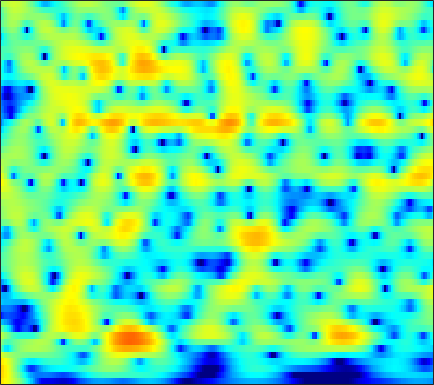

Data behind this chart, as committed beside it:
7.2682, 6.8365, 6.1827, 5.4371, 4.8164, 3.9008, 2.8804, 2.043, 0.82106, -0.529, -2.0239, -3.2452, -5.0187, -6.9732, -8.5624, -10.838, -13.236, -15.008, -17.065, -18.396, -18.924, -18.993, -18.993, -19.064
8.047, 7.432, 6.509, 5.466, 4.604, 3.348, 1.967, 0.8506, -0.7431, -2.45, -4.249, -5.638, -7.487, -9.232, -10.38, -11.56, -12.25, -12.49, -12.54, -12.46, -12.37, -12.36, -12.46, -12.7
8.252, 7.539, 6.468, 5.253, 4.242, 2.755, 1.098, -0.2664, -2.267, -4.497, -6.99, -9.047, -11.99, -14.7, -15.82, -15.33, -13.66, -12.35, -10.81, -9.582, -8.615, -8.034, -7.414, -6.941
7.114, 6.45, 5.494, 4.458, 3.63, 2.462, 1.222, 0.2462, -1.108, -2.494, -3.863, -4.825, -5.92, -6.652, -6.898, -6.833, -6.43, -6.002, -5.372, -4.78, -4.293, -4.007, -3.728, -3.542
4.37, 3.634, 2.732, 1.962, 1.484, 0.9707, 0.5719, 0.3245, 0.0384, -0.2089, -0.4247, -0.562, -0.7035, -0.7919, -0.8236, -0.831, -0.8208, -0.8042, -0.7772, -0.7619, -0.7862, -0.8493, -0.9984, -1.212
-1.035, -3.59, -6.774, -7.261, -5.819, -3.655, -1.965, -1.015, -0.08484, 0.5845, 1.065, 1.339, 1.627, 1.847, 1.972, 2.089, 2.13, 2.111, 2.012, 1.853, 1.635, 1.413, 1.02, 0.4892
0.7762, -0.8542, -2.41, -2.829, -2.567, -1.914, -1.224, -0.7545, -0.2104, 0.273, 0.676, 0.9253, 1.219, 1.472, 1.648, 1.898, 2.134, 2.277, 2.381, 2.372, 2.231, 2.021, 1.545, 0.7302
3.1, 2.046, 0.7286, -0.4694, -1.29, -2.26, -3.069, -3.553, -3.99, -4.206, -4.269, -4.267, -4.208, -4.134, -4.019, -3.618, -2.804, -1.969, -0.7577, 0.3624, 1.23, 1.704, 2.129, 2.344
-1.302, -2.616, -4.516, -6.636, -8.401, -11.16, -14.58, -17.22, -18.19, -16.21, -14.62, -13.98, -13.98, -15.07, -17.25, -25.58, -22.73, -14.84, -9.11, -5.202, -2.295, -0.6082, 1.123, 2.43
-8.64, -9.444, -10.6, -11.96, -13.14, -14.99, -16.89, -18.04, -18.48, -17.62, -16.49, -15.63, -14.68, -13.77, -13.13, -12.39, -11.03, -9.384, -6.972, -4.805, -2.841, -1.41, 0.3933, 1.958
-17.28, -15.39, -14.29, -14.19, -14.47, -14.89, -15.32, -15.83, -16.83, -17.81, -18.02, -17.31, -15.86, -14.09, -12.59, -10.52, -8.595, -7.247, -5.376, -3.468, -1.736, -0.5888, 0.8062, 2.099
-12.39, -12.28, -12.18, -12.24, -12.48, -13.07, -13.99, -14.95, -16.85, -19.96, -25.41, -28.86, -21.19, -15.68, -12.9, -9.913, -7.232, -5.545, -3.764, -2.261, -0.8134, 0.2225, 1.442, 2.475
-8.443, -8.902, -9.263, -9.313, -9.32, -9.477, -9.733, -9.796, -9.774, -9.882, -9.928, -9.507, -8.488, -7.306, -6.246, -4.864, -3.645, -2.746, -1.552, -0.5243, 0.3003, 0.8787, 1.647, 2.393
-9.104, -9.629, -9.743, -9.197, -8.456, -7.271, -6.121, -5.358, -4.448, -3.606, -2.829, -2.301, -1.655, -1.108, -0.7037, -0.1082, 0.3084, 0.4318, 0.5378, 0.6903, 0.757, 0.7189, 0.682, 0.8497
-14.97, -20.66, -25.93, -13.85, -9.939, -6.319, -3.504, -1.926, -0.3882, 0.8393, 1.882, 2.444, 2.926, 3.245, 3.303, 3.17, 2.904, 2.527, 1.64, 0.4297, -0.9842, -2.267, -4.299, -6.16
-11.13, -10.01, -8.289, -6.445, -4.824, -2.648, -0.8018, 0.3761, 1.762, 2.846, 3.587, 3.971, 4.28, 4.345, 4.201, 3.66, 2.812, 2.035, 0.6038, -1.485, -4.101, -6.398, -10.3, -15.09
-7.06, -5.728, -3.968, -2.506, -1.51, -0.1734, 1.007, 1.734, 2.6, 3.315, 3.755, 3.952, 4.052, 3.865, 3.598, 3.031, 2.07, 1.168, -0.21, -2.071, -4.471, -6.473, -9.759, -14.64
-3.168, -2.563, -1.755, -0.882, -0.2174, 0.5721, 1.297, 1.799, 2.344, 2.725, 2.991, 3.084, 3.049, 2.775, 2.48, 2, 1.252, 0.5336, -0.4348, -1.554, -2.899, -3.868, -5.047, -6.129
-2.225, -1.771, -1.171, -0.5294, -0.02271, 0.5892, 1.119, 1.495, 1.894, 2.143, 2.295, 2.312, 2.19, 1.975, 1.67, 1.146, 0.5969, 0.07755, -0.7257, -1.43, -2.11, -2.603, -3.042, -3.232
-2.749, -2.189, -1.366, -0.5756, -0.05769, 0.6256, 1.234, 1.589, 1.973, 2.269, 2.382, 2.362, 2.208, 1.947, 1.615, 0.9597, 0.2559, -0.3412, -1.34, -2.297, -3.079, -3.573, -3.897, -3.706
-4.385, -3.388, -2.155, -1.044, -0.3334, 0.5367, 1.339, 1.826, 2.352, 2.753, 2.951, 2.989, 2.876, 2.48, 2.124, 1.411, 0.3057, -0.6312, -2.216, -4.515, -7.324, -9.616, -11.16, -8.906
-6.418, -5.406, -4.289, -3.281, -2.336, -1.079, 0.04162, 0.8512, 1.763, 2.335, 2.716, 2.859, 2.826, 2.495, 2.172, 1.638, 0.6907, -0.1317, -1.401, -3.314, -5.473, -7.058, -8.044, -6.241
-8.488, -9.511, -11.12, -10.91, -8.696, -5.312, -2.728, -1.257, 0.2041, 1.04, 1.46, 1.496, 1.299, 1.043, 0.6241, 0.2165, 0.02322, -0.272, -0.4376, -0.4972, -0.6927, -0.5979, -0.3716, 0.04225
-6.109, -7.665, -9.272, -9.58, -7.315, -4.274, -1.859, -0.4753, 0.5063, 1.035, 0.8676, 0.3198, -0.9139, -2.649, -4.062, -5.425, -4.637, -3.302, -1.798, -0.4348, 0.5156, 0.9695, 1.544, 1.92
-1.158, -0.9367, -0.4846, -0.02659, 0.4886, 1.256, 1.885, 2.283, 2.435, 2.262, 1.539, 0.6743, -1.306, -4.133, -7.006, -10.67, -7.97, -5.297, -2.34, -0.8365, 0.2782, 0.6251, 0.7587, 0.6533
0.1953, 0.8786, 1.457, 2.067, 2.384, 2.704, 2.962, 2.972, 2.97, 2.632, 2.15, 1.654, 0.8335, -0.03728, -0.5396, -1.162, -1.153, -1.103, -0.8697, -0.6987, -0.8505, -1.096, -1.976, -3.339
0.5436, 1.074, 1.659, 2.09, 2.332, 2.531, 2.615, 2.603, 2.474, 2.252, 1.937, 1.619, 1.27, 0.7701, 0.4906, 0.1832, -0.1867, -0.3038, -0.7113, -1.017, -1.615, -2.147, -3.078, -4.397
1.275, 1.609, 2.02, 2.232, 2.33, 2.385, 2.279, 2.191, 1.908, 1.649, 1.288, 1.031, 0.6512, 0.3624, 0.09421, -0.1207, -0.4088, -0.5941, -0.8139, -1.186, -1.55, -1.977, -2.529, -3.216
2.665, 2.824, 2.918, 2.873, 2.76, 2.528, 2.184, 1.883, 1.403, 0.8658, 0.2771, -0.105, -0.7106, -0.9668, -1.2, -1.283, -1.165, -1.172, -0.9539, -1.04, -1.081, -1.311, -1.697, -2.231
4.558, 4.466, 4.089, 3.671, 3.257, 2.631, 2.021, 1.453, 0.7825, -0.2407, -1.348, -2.384, -3.803, -4.985, -5.064, -4.462, -3.003, -2.044, -1.058, -0.3338, -0.08227, -0.04838, -0.4368, -1.088
5.969, 5.357, 4.351, 3.051, 2.057, 0.8352, 0.002379, -0.3396, -0.7717, -1.293, -2.53, -4.09, -7.419, -15.14, -19.43, -8.825, -4.325, -1.905, -0.04605, 1.195, 1.72, 1.855, 1.603, 0.8592
4.989, 3.953, 2.141, -0.7998, -3.797, -10.47, -13.14, -8.134, -4.581, -2.584, -1.91, -1.828, -2.012, -2.35, -2.084, -1.567, -0.3412, 0.2868, 1.299, 1.861, 2.345, 2.402, 2.369, 1.947
3.055, 2.395, 1.125, -0.5419, -1.996, -3.707, -4.245, -3.787, -2.591, -1.56, -0.8097, -0.4719, -0.258, -0.2184, -0.159, -0.1371, -0.06532, -0.09372, -0.02689, 0.01072, 0.2268, 0.336, 0.5599, 0.7154
1.933, 1.908, 1.589, 1.278, 0.9525, 0.6801, 0.5109, 0.4742, 0.5643, 0.6183, 0.6774, 0.6286, 0.3979, 0.1056, -0.3745, -0.9645, -2.005, -2.644, -3.861, -4.563, -4.825, -4.266, -3.222, -1.889
0.6881, 1.005, 1.398, 1.622, 1.77, 1.865, 1.904, 1.929, 1.866, 1.768, 1.517, 1.25, 0.7612, 0.06699, -0.6915, -1.949, -3.8, -5.513, -9.261, -15.83, -24.65, -13.9, -7.717, -4.351
-1.489, -0.8224, 0.02867, 0.6196, 1.022, 1.374, 1.63, 1.735, 1.754, 1.664, 1.405, 1.11, 0.609, -0.1868, -0.7199, -1.873, -2.994, -4.139, -5.448, -6.524, -6.783, -5.995, -4.506, -2.76
-3.707, -2.709, -1.776, -0.852, -0.37, 0.2566, 0.6922, 0.899, 1.072, 1.021, 0.8617, 0.6048, 0.1178, -0.5143, -1.001, -1.761, -2.341, -2.845, -3.083, -3.188, -2.83, -2.415, -1.633, -0.7492
-5.164, -4.289, -3.222, -2.147, -1.473, -0.6375, -0.005115, 0.3811, 0.7072, 0.8253, 0.7059, 0.4823, -0.1252, -0.7968, -1.754, -2.697, -3.856, -4.163, -4.23, -3.426, -2.277, -1.455, -0.3542, 0.5126
-8.024, -6.779, -4.776, -3.488, -2.338, -1.357, -0.3467, 0.2532, 0.9041, 1.373, 1.465, 1.331, 0.8022, -0.3111, -1.619, -4.222, -9.286, -15.25, -12.75, -5.813, -2.189, -0.2978, 1.274, 2.274
-11.72, -9.488, -7.614, -6.722, -5.664, -4.705, -3.186, -2.197, -0.7694, 0.4013, 1.2, 1.512, 1.729, 1.28, 0.8759, -0.164, -1.501, -1.789, -1.369, 0.06109, 1.832, 2.837, 3.742, 4.122
-10.74, -11.76, -13.57, -15.64, -18.94, -17.73, -13.51, -10.08, -7.141, -4.734, -3.031, -2.042, -1.054, -0.4724, 0.03791, 0.2897, 0.6678, 1.04, 1.501, 2.184, 2.852, 3.237, 3.65, 3.712
-11.69, -13.07, -15.3, -17.48, -18.84, -18.69, -15.94, -13.64, -10.97, -8.767, -6.886, -5.794, -4.556, -3.291, -2.725, -1.728, -0.7942, -0.2775, 0.5969, 1.362, 1.992, 2.469, 2.932, 3.235
-12.29, -13.77, -14.86, -15.85, -16.11, -15.33, -14.43, -13.39, -11.8, -10.59, -9.278, -8.479, -7.328, -6.272, -5.449, -4.153, -2.982, -1.993, -0.7835, 0.2846, 1.282, 1.921, 2.623, 3.219
-14.11, -16.59, -20.12, -21.5, -20.06, -17.41, -15.15, -13.76, -12.51, -11.59, -11.3, -10.98, -10.96, -10.72, -9.493, -7.905, -5.62, -3.956, -2.09, -0.3896, 0.9934, 1.812, 2.758, 3.484
-12.32, -14.6, -17.86, -19.36, -18.31, -15.2, -12.92, -12.03, -11.08, -10.74, -11.35, -12.52, -16.08, -25.88, -24.32, -12.64, -7.424, -4.813, -2.028, -0.02242, 1.47, 2.389, 3.307, 3.933
-7.002, -7.83, -8.771, -9.141, -9.003, -8.665, -8.059, -7.523, -7.024, -6.847, -6.813, -7.146, -7.669, -7.582, -6.775, -5.213, -3.082, -1.439, 0.2725, 1.653, 2.767, 3.381, 3.91, 4.186
-4.583, -5.187, -6.051, -6.459, -6.323, -6.028, -5.317, -4.54, -3.725, -2.985, -2.366, -1.94, -1.368, -0.8134, -0.4413, 0.3378, 1.171, 1.677, 2.404, 3.057, 3.518, 3.704, 3.798, 3.619
-4.654, -6.206, -8.454, -10.6, -11.03, -8.678, -6.003, -4.375, -2.426, -0.9689, 0.06876, 0.7575, 1.419, 1.84, 2.112, 2.401, 2.479, 2.491, 2.551, 2.559, 2.548, 2.596, 2.623, 2.45
-3.84, -5.686, -8.772, -12.4, -12.51, -8.834, -5.325, -3.319, -1.167, 0.3192, 1.362, 1.959, 2.407, 2.534, 2.528, 2.22, 1.507, 0.8267, -0.2284, -1.301, -1.826, -1.522, -0.5629, 0.4357
-2.266, -2.743, -3.284, -3.532, -3.389, -2.732, -1.782, -0.9686, -0.01036, 0.8249, 1.445, 1.666, 1.813, 1.747, 1.492, 0.6458, -0.6735, -2.02, -5.036, -10.83, -36.18, -13.12, -5.907, -2.257
-2.947, -2.739, -2.476, -2.17, -1.928, -1.442, -0.9373, -0.6301, -0.2408, 0.1051, 0.338, 0.4314, 0.4674, 0.3488, 0.064, -0.4398, -1.145, -1.836, -3.01, -4.086, -4.445, -3.944, -2.591, -1.045
-5.526, -4.669, -3.568, -2.638, -2.077, -1.556, -1.21, -1.068, -0.9848, -1.064, -1.19, -1.192, -1.218, -1.214, -1.163, -0.9441, -0.7992, -0.7953, -0.7312, -0.6013, -0.3475, -0.0671, 0.3845, 0.9235
-8.092, -5.901, -3.763, -2.326, -1.607, -1.081, -0.9632, -1.076, -1.601, -2.484, -3.551, -4.293, -4.703, -4.111, -3.15, -1.893, -0.7858, -0.07491, 0.7042, 1.275, 1.685, 1.902, 2.13, 2.281
-4.129, -2.848, -1.406, -0.3303, 0.2223, 0.5964, 0.4774, 0.02649, -1.169, -3.201, -6.679, -11.49, -29.22, -10.39, -6.106, -2.611, -0.3607, 0.8529, 1.917, 2.587, 2.956, 3.072, 3.035, 2.76
-1.858, -0.956, 0.1491, 1.038, 1.53, 1.874, 1.849, 1.542, 0.8056, -0.3144, -1.691, -2.711, -3.311, -2.72, -1.648, -0.3213, 0.804, 1.405, 2.024, 2.378, 2.478, 2.392, 2.007, 1.297
-3.161, -1.599, -0.01154, 1.131, 1.715, 2.218, 2.427, 2.413, 2.208, 1.83, 1.375, 1.036, 0.7239, 0.5832, 0.58, 0.5942, 0.6106, 0.6049, 0.5661, 0.442, 0.2195, -0.03125, -0.5005, -1.157
-2.223, -0.7832, 0.6725, 1.723, 2.279, 2.781, 3.029, 3.087, 2.977, 2.714, 2.335, 2.031, 1.525, 0.9536, 0.403, -0.2506, -0.9376, -1.411, -2.112, -2.736, -3.213, -3.463, -3.61, -3.673
1.232, 1.734, 2.384, 2.91, 3.235, 3.49, 3.571, 3.515, 3.296, 2.92, 2.389, 1.894, 1.083, 0.09531, -0.7602, -2.076, -3.603, -4.904, -6.843, -8.682, -9.726, -9.611, -8.637, -7.42
